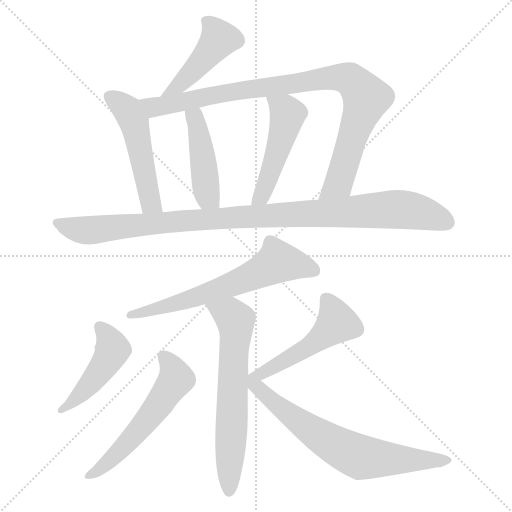
t = 0.00 s
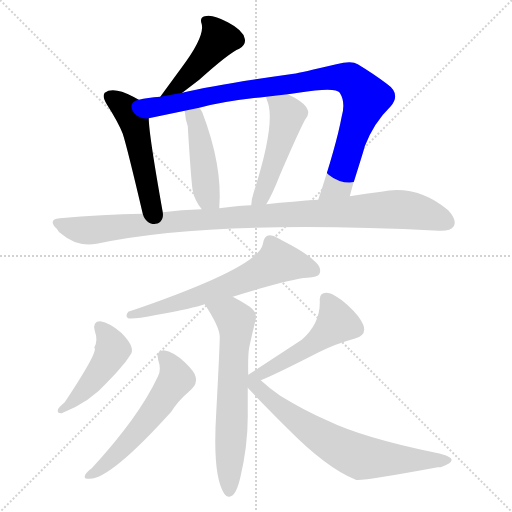
t = 1.87 s
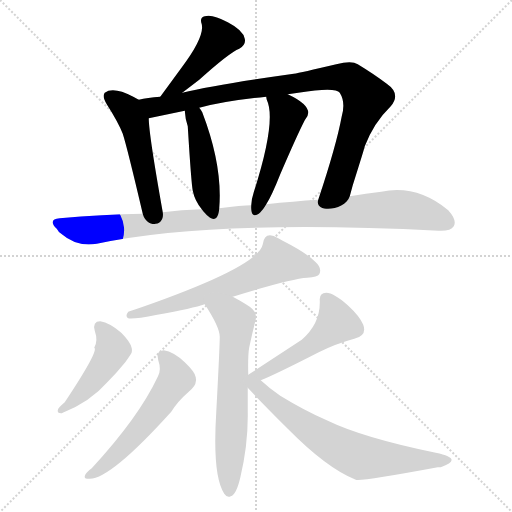
t = 3.75 s
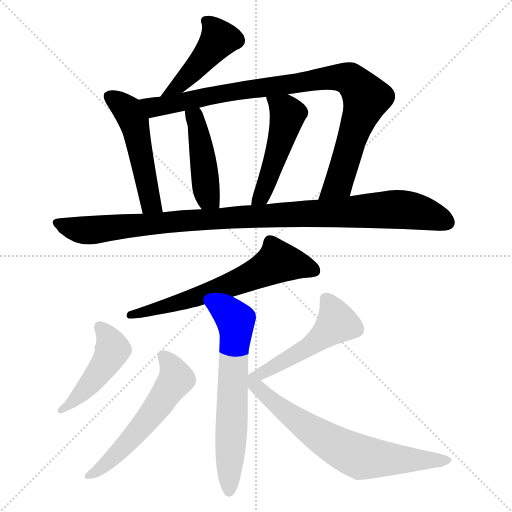
t = 5.62 s
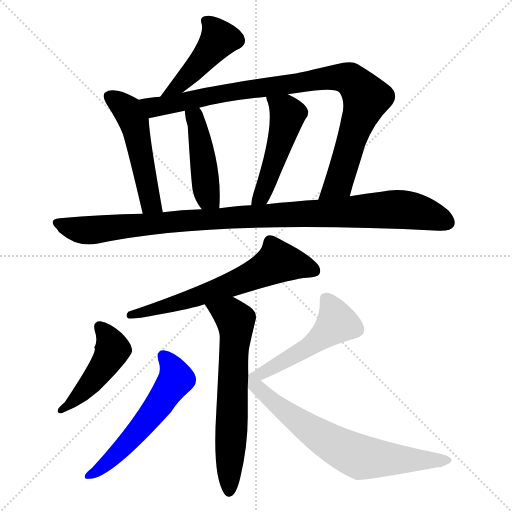
t = 7.49 s
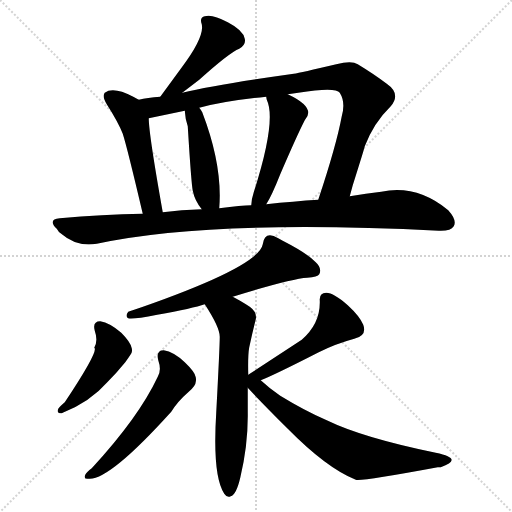
t = 9.37 s

The animated SVG that drew these frames (rendered in a browser with its animation timeline set to each time). Animation: 12 CSS @keyframes rules; one cycle of 9.37 s.

<svg version="1.1" viewBox="0 0 1024 1024" xmlns="http://www.w3.org/2000/svg">
  <g stroke="lightgray" stroke-dasharray="1,1" stroke-width="1" transform="scale(4, 4)">
    <line x1="0" y1="0" x2="256" y2="256"></line>
    <line x1="256" y1="0" x2="0" y2="256"></line>
    <line x1="128" y1="0" x2="128" y2="256"></line>
    <line x1="0" y1="128" x2="256" y2="128"></line>
  </g>
<g transform="scale(1, -1) translate(0, -900)">
   <style type="text/css">
    @keyframes keyframes0 {
      from {
       stroke: blue;
       stroke-dashoffset: 459;
       stroke-width: 128;
       }
       60% {
       animation-timing-function: step-end;
       stroke: blue;
       stroke-dashoffset: 0;
       stroke-width: 128;
       }
       to {
       stroke: black;
       stroke-width: 1024;
       }
       }
       #make-me-a-hanzi-animation-0 {
         animation: keyframes0 0.623535s both;
         animation-delay: 0.000000s;
         animation-timing-function: linear;
       }
    @keyframes keyframes1 {
      from {
       stroke: blue;
       stroke-dashoffset: 513;
       stroke-width: 128;
       }
       63% {
       animation-timing-function: step-end;
       stroke: blue;
       stroke-dashoffset: 0;
       stroke-width: 128;
       }
       to {
       stroke: black;
       stroke-width: 1024;
       }
       }
       #make-me-a-hanzi-animation-1 {
         animation: keyframes1 0.667480s both;
         animation-delay: 0.623535s;
         animation-timing-function: linear;
       }
    @keyframes keyframes2 {
      from {
       stroke: blue;
       stroke-dashoffset: 950;
       stroke-width: 128;
       }
       76% {
       animation-timing-function: step-end;
       stroke: blue;
       stroke-dashoffset: 0;
       stroke-width: 128;
       }
       to {
       stroke: black;
       stroke-width: 1024;
       }
       }
       #make-me-a-hanzi-animation-2 {
         animation: keyframes2 1.023112s both;
         animation-delay: 1.291016s;
         animation-timing-function: linear;
       }
    @keyframes keyframes3 {
      from {
       stroke: blue;
       stroke-dashoffset: 452;
       stroke-width: 128;
       }
       60% {
       animation-timing-function: step-end;
       stroke: blue;
       stroke-dashoffset: 0;
       stroke-width: 128;
       }
       to {
       stroke: black;
       stroke-width: 1024;
       }
       }
       #make-me-a-hanzi-animation-3 {
         animation: keyframes3 0.617839s both;
         animation-delay: 2.314128s;
         animation-timing-function: linear;
       }
    @keyframes keyframes4 {
      from {
       stroke: blue;
       stroke-dashoffset: 495;
       stroke-width: 128;
       }
       62% {
       animation-timing-function: step-end;
       stroke: blue;
       stroke-dashoffset: 0;
       stroke-width: 128;
       }
       to {
       stroke: black;
       stroke-width: 1024;
       }
       }
       #make-me-a-hanzi-animation-4 {
         animation: keyframes4 0.652832s both;
         animation-delay: 2.931966s;
         animation-timing-function: linear;
       }
    @keyframes keyframes5 {
      from {
       stroke: blue;
       stroke-dashoffset: 1043;
       stroke-width: 128;
       }
       77% {
       animation-timing-function: step-end;
       stroke: blue;
       stroke-dashoffset: 0;
       stroke-width: 128;
       }
       to {
       stroke: black;
       stroke-width: 1024;
       }
       }
       #make-me-a-hanzi-animation-5 {
         animation: keyframes5 1.098796s both;
         animation-delay: 3.584798s;
         animation-timing-function: linear;
       }
    @keyframes keyframes6 {
      from {
       stroke: blue;
       stroke-dashoffset: 647;
       stroke-width: 128;
       }
       68% {
       animation-timing-function: step-end;
       stroke: blue;
       stroke-dashoffset: 0;
       stroke-width: 128;
       }
       to {
       stroke: black;
       stroke-width: 1024;
       }
       }
       #make-me-a-hanzi-animation-6 {
         animation: keyframes6 0.776530s both;
         animation-delay: 4.683594s;
         animation-timing-function: linear;
       }
    @keyframes keyframes7 {
      from {
       stroke: blue;
       stroke-dashoffset: 657;
       stroke-width: 128;
       }
       68% {
       animation-timing-function: step-end;
       stroke: blue;
       stroke-dashoffset: 0;
       stroke-width: 128;
       }
       to {
       stroke: black;
       stroke-width: 1024;
       }
       }
       #make-me-a-hanzi-animation-7 {
         animation: keyframes7 0.784668s both;
         animation-delay: 5.460124s;
         animation-timing-function: linear;
       }
    @keyframes keyframes8 {
      from {
       stroke: blue;
       stroke-dashoffset: 468;
       stroke-width: 128;
       }
       60% {
       animation-timing-function: step-end;
       stroke: blue;
       stroke-dashoffset: 0;
       stroke-width: 128;
       }
       to {
       stroke: black;
       stroke-width: 1024;
       }
       }
       #make-me-a-hanzi-animation-8 {
         animation: keyframes8 0.630859s both;
         animation-delay: 6.244792s;
         animation-timing-function: linear;
       }
    @keyframes keyframes9 {
      from {
       stroke: blue;
       stroke-dashoffset: 571;
       stroke-width: 128;
       }
       65% {
       animation-timing-function: step-end;
       stroke: blue;
       stroke-dashoffset: 0;
       stroke-width: 128;
       }
       to {
       stroke: black;
       stroke-width: 1024;
       }
       }
       #make-me-a-hanzi-animation-9 {
         animation: keyframes9 0.714681s both;
         animation-delay: 6.875651s;
         animation-timing-function: linear;
       }
    @keyframes keyframes10 {
      from {
       stroke: blue;
       stroke-dashoffset: 525;
       stroke-width: 128;
       }
       63% {
       animation-timing-function: step-end;
       stroke: blue;
       stroke-dashoffset: 0;
       stroke-width: 128;
       }
       to {
       stroke: black;
       stroke-width: 1024;
       }
       }
       #make-me-a-hanzi-animation-10 {
         animation: keyframes10 0.677246s both;
         animation-delay: 7.590332s;
         animation-timing-function: linear;
       }
    @keyframes keyframes11 {
      from {
       stroke: blue;
       stroke-dashoffset: 682;
       stroke-width: 128;
       }
       69% {
       animation-timing-function: step-end;
       stroke: blue;
       stroke-dashoffset: 0;
       stroke-width: 128;
       }
       to {
       stroke: black;
       stroke-width: 1024;
       }
       }
       #make-me-a-hanzi-animation-11 {
         animation: keyframes11 0.805013s both;
         animation-delay: 8.267578s;
         animation-timing-function: linear;
       }
</style>
<path d="M 364.5 714.5 L 398.5 740.5 Q 458.5 794.5 478.5 802.5 Q 492.5 810.5 489.5 822.5 Q 486.5 839.5 455.5 855.5 Q 424.5 872.5 409.5 867.5 Q 398.5 865.5 403.5 851.5 Q 409.5 825.5 361.5 762.5 L 320.5 706.5 C 302.5 682.5 340.5 696.5 364.5 714.5 Z" fill="lightgray"></path> 
<path d="M 277.5 700.5 L 266.5 706.5 Q 226.5 727.5 209.5 714.5 Q 208.5 713.5 208.5 712.5 Q 204.5 706.5 213.5 691.5 Q 236.5 655.5 245.5 632.5 Q 254.5 604.5 285.5 472.5 C 292.5 443.5 330.5 445.5 325.5 475.5 Q 297.5 632.5 297.5 663.5 C 296.5 690.5 296.5 690.5 277.5 700.5 Z" fill="lightgray"></path> 
<path d="M 699.5 507.5 L 705.5 529.5 Q 729.5 605.5 729.5 607.5 Q 747.5 654.5 781.5 687.5 Q 802.5 712.5 773.5 732.5 Q 748.5 751.5 715.5 771.5 Q 703.5 779.5 672.5 771.5 Q 600.5 754.5 587.5 752.5 Q 430.5 730.5 364.5 714.5 L 320.5 706.5 Q 294.5 704.5 277.5 700.5 C 247.5 695.5 268.5 657.5 297.5 663.5 L 369.5 678.5 L 398.5 684.5 Q 451.5 698.5 532.5 706.5 L 575.5 711.5 Q 586.5 713.5 596.5 714.5 Q 671.5 726.5 679.5 714.5 Q 691.5 695.5 683.5 667.5 Q 672.5 608.5 636.5 500.5 C 627.5 472.5 691.5 478.5 699.5 507.5 Z" fill="lightgray"></path> 
<path d="M 438.5 483.5 Q 445.5 568.5 404.5 675.5 Q 401.5 681.5 398.5 684.5 C 380.5 708.5 366.5 708.5 369.5 678.5 Q 370.5 661.5 375.5 647.5 Q 382.5 533.5 385.5 518.5 Q 389.5 498.5 403.5 481.5 C 421.5 457.5 436.5 453.5 438.5 483.5 Z" fill="lightgray"></path> 
<path d="M 532.5 491.5 Q 543.5 508.5 560.5 551.5 Q 594.5 630.5 609.5 659.5 Q 633.5 684.5 575.5 711.5 C 548.5 724.5 525.5 735.5 532.5 706.5 Q 532.5 704.5 533.5 700.5 Q 553.5 659.5 507.5 515.5 Q 502.5 500.5 502.5 489.5 C 500.5 459.5 517.5 465.5 532.5 491.5 Z" fill="lightgray"></path> 
<path d="M 285.5 472.5 Q 204.5 471.5 119.5 463.5 Q 94.5 461.5 113.5 442.5 Q 116.5 436.5 122.5 432.5 Q 153.5 405.5 193.5 412.5 Q 421.5 461.5 877.5 438.5 Q 901.5 437.5 907.5 447.5 Q 914.5 459.5 896.5 479.5 Q 833.5 531.5 762.5 516.5 Q 732.5 513.5 699.5 507.5 L 636.5 500.5 Q 587.5 497.5 532.5 491.5 L 502.5 489.5 Q 483.5 489.5 438.5 483.5 L 403.5 481.5 Q 362.5 480.5 325.5 475.5 L 285.5 472.5 Z" fill="lightgray"></path> 
<path d="M 465.5 306.5 Q 581.5 342.5 614.5 344.5 Q 635.5 346.5 638.5 351.5 Q 644.5 363.5 631.5 375.5 Q 614.5 393.5 565.5 418.5 L 556.5 423.5 Q 529.5 439.5 525.5 411.5 Q 517.5 365.5 256.5 276.5 Q 249.5 267.5 256.5 263.5 Q 263.5 260.5 314.5 270.5 Q 386.5 283.5 409.5 291.5 L 465.5 306.5 Z" fill="lightgray"></path> 
<path d="M 496.5 150.5 Q 495.5 189.5 498.5 205.5 L 504.5 232.5 L 511.5 261.5 Q 514.5 275.5 499.5 286.5 Q 479.5 299.5 465.5 306.5 C 439.5 320.5 393.5 316.5 409.5 291.5 Q 439.5 245.5 439.5 226.5 Q 439.5 206.5 432.5 75.5 Q 424.5 -50.5 448.5 -87.5 Q 454.5 -96.5 461.5 -92.5 Q 472.5 -89.5 480.5 -55.5 Q 496.5 11.5 495.5 75.5 Q 495.5 101.5 495.5 124.5 L 496.5 150.5 Z" fill="lightgray"></path> 
<path d="M 189.5 238.5 Q 196.5 218.5 188.5 204.5 Q 198.5 199.5 129.5 95.5 Q 119.5 87.5 116.5 82.5 Q 112.5 73.5 122.5 73.5 Q 123.5 73.5 125.5 74.5 Q 180.5 96.5 214.5 135.5 Q 233.5 154.5 250.5 175.5 Q 263.5 193.5 263.5 195.5 Q 264.5 199.5 263.5 203.5 Q 261.5 215.5 242.5 234.5 Q 219.5 254.5 200.5 257.5 Q 184.5 257.5 189.5 238.5 Z" fill="lightgray"></path> 
<path d="M 316.5 179.5 Q 323.5 159.5 315.5 146.5 Q 277.5 65.5 183.5 -36.5 Q 173.5 -43.5 170.5 -49.5 Q 166.5 -58.5 176.5 -57.5 Q 177.5 -57.5 179.5 -57.5 Q 221.5 -57.5 342.5 76.5 Q 355.5 97.5 377.5 116.5 Q 391.5 128.5 391.5 136.5 Q 392.5 140.5 391.5 145.5 Q 390.5 155.5 369.5 175.5 Q 347.5 196.5 327.5 199.5 Q 311.5 199.5 316.5 179.5 Z" fill="lightgray"></path> 
<path d="M 521.5 139.5 Q 547.5 149.5 637.5 195.5 Q 671.5 212.5 708.5 222.5 Q 734.5 228.5 726.5 250.5 Q 719.5 267.5 695.5 289.5 Q 667.5 314.5 652.5 314.5 Q 638.5 314.5 639.5 299.5 Q 641.5 253.5 603.5 220.5 L 496.5 150.5 C 466.5 130.5 482.5 123.5 521.5 139.5 Z" fill="lightgray"></path> 
<path d="M 495.5 124.5 Q 521.5 96.5 575.5 42.5 Q 653.5 -36.5 711.5 -59.5 Q 719.5 -63.5 875.5 -34.5 Q 880.5 -34.5 881.5 -34.5 Q 929.5 -17.5 871.5 -5.5 Q 725.5 24.5 653.5 59.5 Q 609.5 78.5 560.5 108.5 Q 538.5 123.5 521.5 139.5 C 499.5 159.5 474.5 146.5 495.5 124.5 Z" fill="lightgray"></path> 
      <clipPath id="make-me-a-hanzi-clip-0">
      <path d="M 364.5 714.5 L 398.5 740.5 Q 458.5 794.5 478.5 802.5 Q 492.5 810.5 489.5 822.5 Q 486.5 839.5 455.5 855.5 Q 424.5 872.5 409.5 867.5 Q 398.5 865.5 403.5 851.5 Q 409.5 825.5 361.5 762.5 L 320.5 706.5 C 302.5 682.5 340.5 696.5 364.5 714.5 Z" fill="lightgray"></path>
      </clipPath>
      <path clip-path="url(#make-me-a-hanzi-clip-0)" d="M 411.5 857.5 L 424.5 848.5 L 437.5 820.5 L 360.5 731.5 L 327.5 710.5 " fill="none" id="make-me-a-hanzi-animation-0" stroke-dasharray="331 662" stroke-linecap="round"></path>

      <clipPath id="make-me-a-hanzi-clip-1">
      <path d="M 277.5 700.5 L 266.5 706.5 Q 226.5 727.5 209.5 714.5 Q 208.5 713.5 208.5 712.5 Q 204.5 706.5 213.5 691.5 Q 236.5 655.5 245.5 632.5 Q 254.5 604.5 285.5 472.5 C 292.5 443.5 330.5 445.5 325.5 475.5 Q 297.5 632.5 297.5 663.5 C 296.5 690.5 296.5 690.5 277.5 700.5 Z" fill="lightgray"></path>
      </clipPath>
      <path clip-path="url(#make-me-a-hanzi-clip-1)" d="M 217.5 709.5 L 255.5 678.5 L 267.5 656.5 L 301.5 494.5 L 317.5 487.5 " fill="none" id="make-me-a-hanzi-animation-1" stroke-dasharray="385 770" stroke-linecap="round"></path>

      <clipPath id="make-me-a-hanzi-clip-2">
      <path d="M 699.5 507.5 L 705.5 529.5 Q 729.5 605.5 729.5 607.5 Q 747.5 654.5 781.5 687.5 Q 802.5 712.5 773.5 732.5 Q 748.5 751.5 715.5 771.5 Q 703.5 779.5 672.5 771.5 Q 600.5 754.5 587.5 752.5 Q 430.5 730.5 364.5 714.5 L 320.5 706.5 Q 294.5 704.5 277.5 700.5 C 247.5 695.5 268.5 657.5 297.5 663.5 L 369.5 678.5 L 398.5 684.5 Q 451.5 698.5 532.5 706.5 L 575.5 711.5 Q 586.5 713.5 596.5 714.5 Q 671.5 726.5 679.5 714.5 Q 691.5 695.5 683.5 667.5 Q 672.5 608.5 636.5 500.5 C 627.5 472.5 691.5 478.5 699.5 507.5 Z" fill="lightgray"></path>
      </clipPath>
      <path clip-path="url(#make-me-a-hanzi-clip-2)" d="M 284.5 696.5 L 307.5 685.5 L 579.5 733.5 L 666.5 745.5 L 699.5 741.5 L 732.5 704.5 L 677.5 533.5 L 643.5 508.5 " fill="none" id="make-me-a-hanzi-animation-2" stroke-dasharray="822 1644" stroke-linecap="round"></path>

      <clipPath id="make-me-a-hanzi-clip-3">
      <path d="M 438.5 483.5 Q 445.5 568.5 404.5 675.5 Q 401.5 681.5 398.5 684.5 C 380.5 708.5 366.5 708.5 369.5 678.5 Q 370.5 661.5 375.5 647.5 Q 382.5 533.5 385.5 518.5 Q 389.5 498.5 403.5 481.5 C 421.5 457.5 436.5 453.5 438.5 483.5 Z" fill="lightgray"></path>
      </clipPath>
      <path clip-path="url(#make-me-a-hanzi-clip-3)" d="M 378.5 671.5 L 389.5 663.5 L 395.5 645.5 L 415.5 506.5 L 432.5 490.5 " fill="none" id="make-me-a-hanzi-animation-3" stroke-dasharray="324 648" stroke-linecap="round"></path>

      <clipPath id="make-me-a-hanzi-clip-4">
      <path d="M 532.5 491.5 Q 543.5 508.5 560.5 551.5 Q 594.5 630.5 609.5 659.5 Q 633.5 684.5 575.5 711.5 C 548.5 724.5 525.5 735.5 532.5 706.5 Q 532.5 704.5 533.5 700.5 Q 553.5 659.5 507.5 515.5 Q 502.5 500.5 502.5 489.5 C 500.5 459.5 517.5 465.5 532.5 491.5 Z" fill="lightgray"></path>
      </clipPath>
      <path clip-path="url(#make-me-a-hanzi-clip-4)" d="M 539.5 704.5 L 572.5 678.5 L 573.5 661.5 L 534.5 535.5 L 509.5 494.5 " fill="none" id="make-me-a-hanzi-animation-4" stroke-dasharray="367 734" stroke-linecap="round"></path>

      <clipPath id="make-me-a-hanzi-clip-5">
      <path d="M 285.5 472.5 Q 204.5 471.5 119.5 463.5 Q 94.5 461.5 113.5 442.5 Q 116.5 436.5 122.5 432.5 Q 153.5 405.5 193.5 412.5 Q 421.5 461.5 877.5 438.5 Q 901.5 437.5 907.5 447.5 Q 914.5 459.5 896.5 479.5 Q 833.5 531.5 762.5 516.5 Q 732.5 513.5 699.5 507.5 L 636.5 500.5 Q 587.5 497.5 532.5 491.5 L 502.5 489.5 Q 483.5 489.5 438.5 483.5 L 403.5 481.5 Q 362.5 480.5 325.5 475.5 L 285.5 472.5 Z" fill="lightgray"></path>
      </clipPath>
      <path clip-path="url(#make-me-a-hanzi-clip-5)" d="M 115.5 453.5 L 152.5 441.5 L 183.5 439.5 L 465.5 465.5 L 799.5 481.5 L 845.5 473.5 L 894.5 454.5 " fill="none" id="make-me-a-hanzi-animation-5" stroke-dasharray="915 1830" stroke-linecap="round"></path>

      <clipPath id="make-me-a-hanzi-clip-6">
      <path d="M 465.5 306.5 Q 581.5 342.5 614.5 344.5 Q 635.5 346.5 638.5 351.5 Q 644.5 363.5 631.5 375.5 Q 614.5 393.5 565.5 418.5 L 556.5 423.5 Q 529.5 439.5 525.5 411.5 Q 517.5 365.5 256.5 276.5 Q 249.5 267.5 256.5 263.5 Q 263.5 260.5 314.5 270.5 Q 386.5 283.5 409.5 291.5 L 465.5 306.5 Z" fill="lightgray"></path>
      </clipPath>
      <path clip-path="url(#make-me-a-hanzi-clip-6)" d="M 629.5 358.5 L 555.5 376.5 L 490.5 341.5 L 425.5 317.5 L 260.5 270.5 " fill="none" id="make-me-a-hanzi-animation-6" stroke-dasharray="519 1038" stroke-linecap="round"></path>

      <clipPath id="make-me-a-hanzi-clip-7">
      <path d="M 496.5 150.5 Q 495.5 189.5 498.5 205.5 L 504.5 232.5 L 511.5 261.5 Q 514.5 275.5 499.5 286.5 Q 479.5 299.5 465.5 306.5 C 439.5 320.5 393.5 316.5 409.5 291.5 Q 439.5 245.5 439.5 226.5 Q 439.5 206.5 432.5 75.5 Q 424.5 -50.5 448.5 -87.5 Q 454.5 -96.5 461.5 -92.5 Q 472.5 -89.5 480.5 -55.5 Q 496.5 11.5 495.5 75.5 Q 495.5 101.5 495.5 124.5 L 496.5 150.5 Z" fill="lightgray"></path>
      </clipPath>
      <path clip-path="url(#make-me-a-hanzi-clip-7)" d="M 418.5 285.5 L 451.5 274.5 L 471.5 259.5 L 458.5 -81.5 " fill="none" id="make-me-a-hanzi-animation-7" stroke-dasharray="529 1058" stroke-linecap="round"></path>

      <clipPath id="make-me-a-hanzi-clip-8">
      <path d="M 189.5 238.5 Q 196.5 218.5 188.5 204.5 Q 198.5 199.5 129.5 95.5 Q 119.5 87.5 116.5 82.5 Q 112.5 73.5 122.5 73.5 Q 123.5 73.5 125.5 74.5 Q 180.5 96.5 214.5 135.5 Q 233.5 154.5 250.5 175.5 Q 263.5 193.5 263.5 195.5 Q 264.5 199.5 263.5 203.5 Q 261.5 215.5 242.5 234.5 Q 219.5 254.5 200.5 257.5 Q 184.5 257.5 189.5 238.5 Z" fill="lightgray"></path>
      </clipPath>
      <path clip-path="url(#make-me-a-hanzi-clip-8)" d="M 199.5 245.5 L 224.5 207.5 L 221.5 191.5 L 174.5 125.5 L 122.5 79.5 " fill="none" id="make-me-a-hanzi-animation-8" stroke-dasharray="340 680" stroke-linecap="round"></path>

      <clipPath id="make-me-a-hanzi-clip-9">
      <path d="M 316.5 179.5 Q 323.5 159.5 315.5 146.5 Q 277.5 65.5 183.5 -36.5 Q 173.5 -43.5 170.5 -49.5 Q 166.5 -58.5 176.5 -57.5 Q 177.5 -57.5 179.5 -57.5 Q 221.5 -57.5 342.5 76.5 Q 355.5 97.5 377.5 116.5 Q 391.5 128.5 391.5 136.5 Q 392.5 140.5 391.5 145.5 Q 390.5 155.5 369.5 175.5 Q 347.5 196.5 327.5 199.5 Q 311.5 199.5 316.5 179.5 Z" fill="lightgray"></path>
      </clipPath>
      <path clip-path="url(#make-me-a-hanzi-clip-9)" d="M 326.5 186.5 L 341.5 170.5 L 352.5 142.5 L 349.5 136.5 L 259.5 18.5 L 207.5 -32.5 L 177.5 -50.5 " fill="none" id="make-me-a-hanzi-animation-9" stroke-dasharray="443 886" stroke-linecap="round"></path>

      <clipPath id="make-me-a-hanzi-clip-10">
      <path d="M 521.5 139.5 Q 547.5 149.5 637.5 195.5 Q 671.5 212.5 708.5 222.5 Q 734.5 228.5 726.5 250.5 Q 719.5 267.5 695.5 289.5 Q 667.5 314.5 652.5 314.5 Q 638.5 314.5 639.5 299.5 Q 641.5 253.5 603.5 220.5 L 496.5 150.5 C 466.5 130.5 482.5 123.5 521.5 139.5 Z" fill="lightgray"></path>
      </clipPath>
      <path clip-path="url(#make-me-a-hanzi-clip-10)" d="M 651.5 302.5 L 673.5 253.5 L 619.5 206.5 L 506.5 143.5 L 500.5 130.5 " fill="none" id="make-me-a-hanzi-animation-10" stroke-dasharray="397 794" stroke-linecap="round"></path>

      <clipPath id="make-me-a-hanzi-clip-11">
      <path d="M 495.5 124.5 Q 521.5 96.5 575.5 42.5 Q 653.5 -36.5 711.5 -59.5 Q 719.5 -63.5 875.5 -34.5 Q 880.5 -34.5 881.5 -34.5 Q 929.5 -17.5 871.5 -5.5 Q 725.5 24.5 653.5 59.5 Q 609.5 78.5 560.5 108.5 Q 538.5 123.5 521.5 139.5 C 499.5 159.5 474.5 146.5 495.5 124.5 Z" fill="lightgray"></path>
      </clipPath>
      <path clip-path="url(#make-me-a-hanzi-clip-11)" d="M 503.5 125.5 L 519.5 121.5 L 600.5 53.5 L 658.5 15.5 L 720.5 -14.5 L 832.5 -21.5 L 885.5 -17.5 " fill="none" id="make-me-a-hanzi-animation-11" stroke-dasharray="554 1108" stroke-linecap="round"></path>

</g>
</svg>
